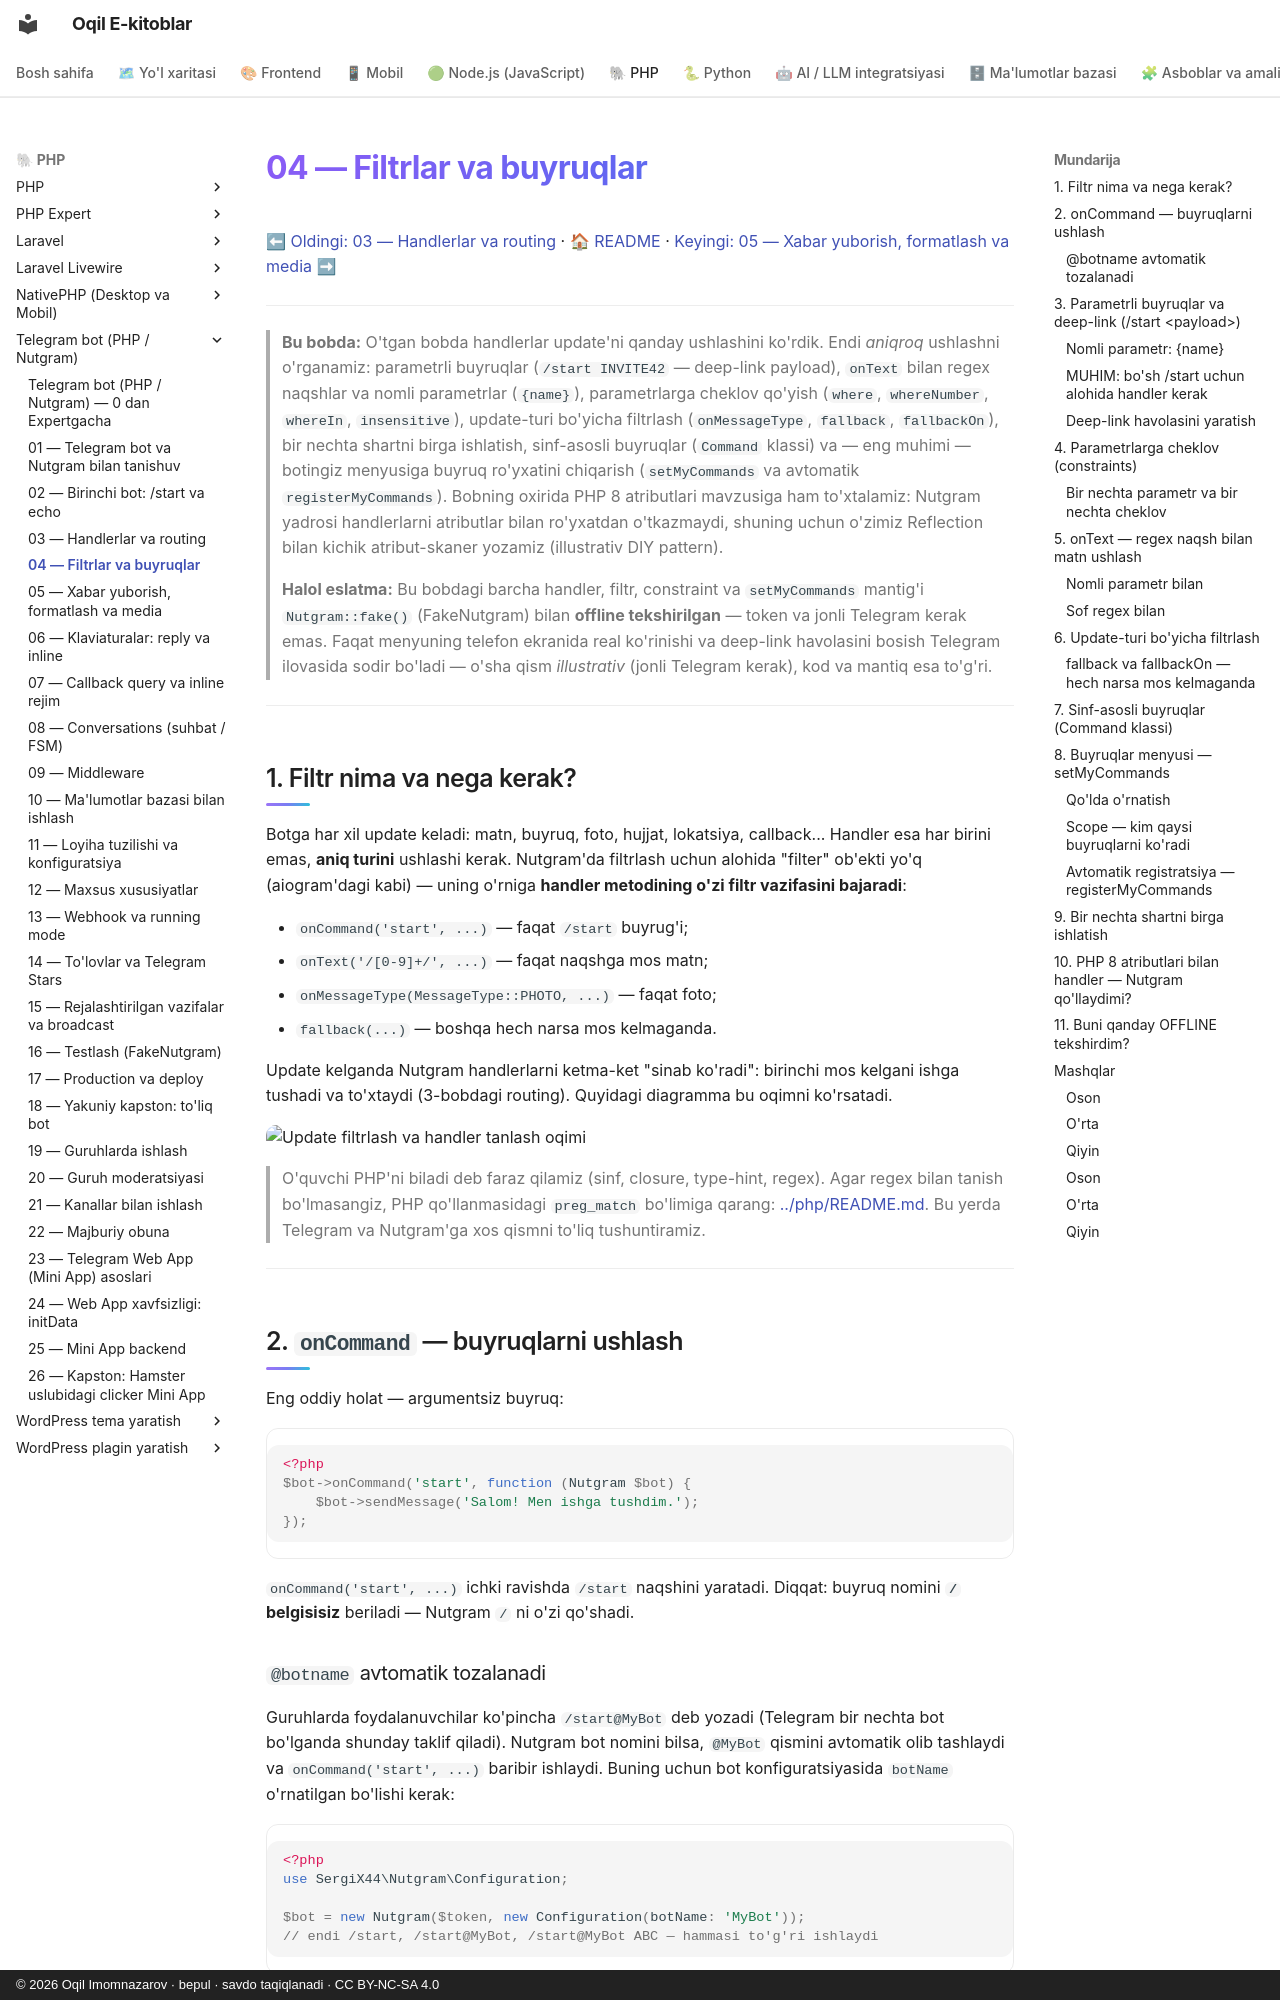

repository: iOqil/e-book · page: tgbot-php/04-filtrlar-buyruqlar/index.html · generator: mkdocs · copyright: © 2026 Oqil Imomnazarov · bepul · savdo taqiqlanadi · CC BY-NC-SA 4.0

# 04 — Filtrlar va buyruqlar

[⬅ Oldingi: 03 — Handlerlar va routing](./03-handlerlar-routing.md) · [🏠 README](./README.md) · [Keyingi: 05 — Xabar yuborish, formatlash va media ➡](./05-xabar-formatlash-media.md)

---

> **Bu bobda:** O'tgan bobda handlerlar update'ni qanday ushlashini ko'rdik. Endi *aniqroq* ushlashni o'rganamiz: parametrli buyruqlar (`/start INVITE42` — deep-link payload), `onText` bilan regex naqshlar va nomli parametrlar (`{name}`), parametrlarga cheklov qo'yish (`where`, `whereNumber`, `whereIn`, `insensitive`), update-turi bo'yicha filtrlash (`onMessageType`, `fallback`, `fallbackOn`), bir nechta shartni birga ishlatish, sinf-asosli buyruqlar (`Command` klassi) va — eng muhimi — botingiz menyusiga buyruq ro'yxatini chiqarish (`setMyCommands` va avtomatik `registerMyCommands`). Bobning oxirida PHP 8 atributlari mavzusiga ham to'xtalamiz: Nutgram yadrosi handlerlarni atributlar bilan ro'yxatdan o'tkazmaydi, shuning uchun o'zimiz Reflection bilan kichik atribut-skaner yozamiz (illustrativ DIY pattern).
>
> **Halol eslatma:** Bu bobdagi barcha handler, filtr, constraint va `setMyCommands` mantig'i `Nutgram::fake()` (FakeNutgram) bilan **offline tekshirilgan** — token va jonli Telegram kerak emas. Faqat menyuning telefon ekranida real ko'rinishi va deep-link havolasini bosish Telegram ilovasida sodir bo'ladi — o'sha qism *illustrativ* (jonli Telegram kerak), kod va mantiq esa to'g'ri.

---

## 1. Filtr nima va nega kerak?

Botga har xil update keladi: matn, buyruq, foto, hujjat, lokatsiya, callback... Handler esa har birini emas, **aniq turini** ushlashi kerak. Nutgram'da filtrlash uchun alohida "filter" ob'ekti yo'q (aiogram'dagi kabi) — uning o'rniga **handler metodining o'zi filtr vazifasini bajaradi**:

- `onCommand('start', ...)` — faqat `/start` buyrug'i;
- `onText('/[0-9]+/', ...)` — faqat naqshga mos matn;
- `onMessageType(MessageType::PHOTO, ...)` — faqat foto;
- `fallback(...)` — boshqa hech narsa mos kelmaganda.

Update kelganda Nutgram handlerlarni ketma-ket "sinab ko'radi": birinchi mos kelgani ishga tushadi va to'xtaydi (3-bobdagi routing). Quyidagi diagramma bu oqimni ko'rsatadi.

![Update filtrlash va handler tanlash oqimi](rasmlar/tgp04-filter-flow.svg)

> O'quvchi PHP'ni biladi deb faraz qilamiz (sinf, closure, type-hint, regex). Agar regex bilan tanish bo'lmasangiz, PHP qo'llanmasidagi `preg_match` bo'limiga qarang: [../php/README.md](../php/README.md). Bu yerda Telegram va Nutgram'ga xos qismni to'liq tushuntiramiz.

---

## 2. `onCommand` — buyruqlarni ushlash

Eng oddiy holat — argumentsiz buyruq:

```php
<?php
$bot->onCommand('start', function (Nutgram $bot) {
    $bot->sendMessage('Salom! Men ishga tushdim.');
});
```

`onCommand('start', ...)` ichki ravishda `/start` naqshini yaratadi. Diqqat: buyruq nomini **`/` belgisisiz** beriladi — Nutgram `/` ni o'zi qo'shadi.
